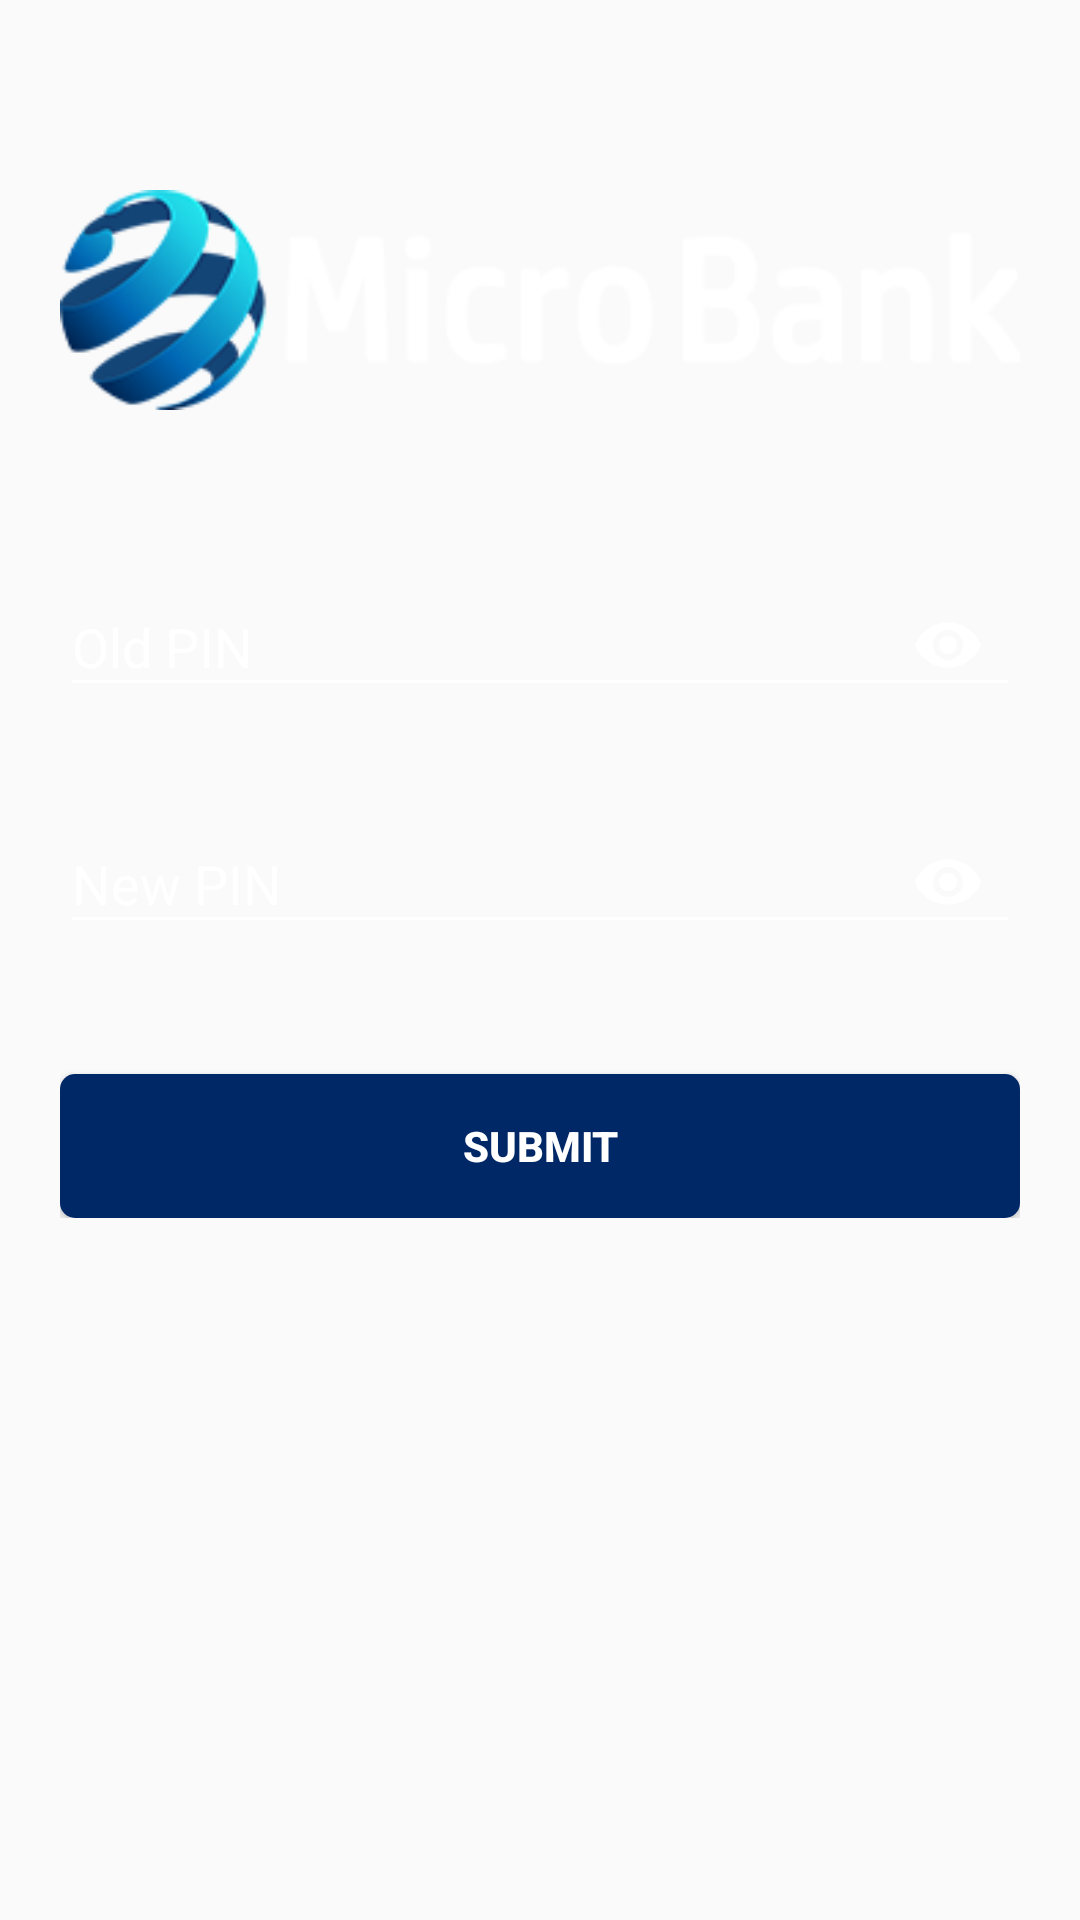

Android layout source for this screen:
<!-- AndroidManifest.xml: application theme AppTheme -->
<!-- res/layout/activity_security.xml -->
<?xml version="1.0" encoding="utf-8"?>
<android.support.v4.widget.NestedScrollView xmlns:android="http://schemas.android.com/apk/res/android"
    xmlns:app="http://schemas.android.com/apk/res-auto"
    xmlns:tools="http://schemas.android.com/tools"
    android:id="@+id/nestedScrollView"
    android:layout_width="match_parent"
    android:layout_height="match_parent"
    android:background="@drawable/bg"
    android:paddingBottom="@dimen/dp20"
    android:paddingLeft="@dimen/dp20"
    android:paddingRight="@dimen/dp20"
    android:paddingTop="@dimen/dp20"
    tools:context="com.androidtutorialshub.loginregister.SecurityActivity">

    <android.support.v7.widget.LinearLayoutCompat
        android:layout_width="match_parent"
        android:layout_height="match_parent"
        android:orientation="vertical">

        <android.support.v7.widget.AppCompatImageView
            android:layout_width="wrap_content"
            android:layout_height="wrap_content"
            android:layout_gravity="center_horizontal"
            android:layout_marginTop="@dimen/dp40"
            android:src="@drawable/titleapp" />

        <android.support.design.widget.TextInputLayout
            android:id="@+id/textInputLayoutNoPINlama"
            android:layout_width="match_parent"
            android:layout_height="wrap_content"
            android:layout_marginTop="@dimen/dp40"
            app:passwordToggleEnabled = "true"
            app:passwordToggleTint="@color/White">

            <android.support.design.widget.TextInputEditText
                android:id="@+id/textInputEditTextNoPINlama"
                android:layout_width="match_parent"
                android:layout_height="wrap_content"
                android:hint="@string/hint_oldpin"
                android:inputType="numberPassword"
                android:maxLength="6"
                android:maxLines="1"
                android:textColor="@android:color/white" />
        </android.support.design.widget.TextInputLayout>

        <android.support.design.widget.TextInputLayout
            android:id="@+id/textInputLayoutNoPINbaru"
            android:layout_width="match_parent"
            android:layout_height="wrap_content"
            android:layout_marginTop="@dimen/dp20"
            app:passwordToggleEnabled = "true"
            app:passwordToggleTint="@color/White">

            <android.support.design.widget.TextInputEditText
                android:id="@+id/textInputEditTextNoPINbaru"
                android:layout_width="match_parent"
                android:layout_height="wrap_content"
                android:hint="@string/hint_newpin"
                android:inputType="numberPassword"
                android:maxLines="1"
                android:maxLength="6"
                android:textColor="@android:color/white" />
        </android.support.design.widget.TextInputLayout>
        <android.support.v7.widget.AppCompatButton
            android:id="@+id/appCompatButtonSubmit"
            android:layout_width="match_parent"
            android:layout_height="wrap_content"
            android:layout_marginTop="@dimen/dp40"
            android:background="@drawable/rounded"
            android:textStyle="bold"
            android:textColor="@color/White"
            android:text="@string/text_submit" />
    </android.support.v7.widget.LinearLayoutCompat>

</android.support.v4.widget.NestedScrollView>
<!-- resources referenced by this layout -->
<resources>
  <color name="White">#FFF</color>
  <dimen name="dp20">20dp</dimen>
  <dimen name="dp40">40dp</dimen>
  <!-- drawable rounded (drawable) -->
  <?xml version="1.0" encoding="utf-8"?>
  <shape xmlns:android="http://schemas.android.com/apk/res/android"    android:shape="rectangle">
      
      <solid android:color="@color/colorTextHint" />
  
      
      <corners android:bottomRightRadius="5dp"
          android:bottomLeftRadius="5dp"
          android:topRightRadius="5dp"
          android:topLeftRadius="5dp"/>
  </shape>
  <!-- drawable titleapp: png bitmap (drawable, 14534 bytes) -->
  <string name="hint_newpin">New PIN</string>
  <string name="hint_oldpin">Old PIN</string>
  <string name="text_submit">Submit</string>
  <style name="AppTheme" parent="Theme.AppCompat.Light.DarkActionBar">
          <item name="colorPrimary">@color/colorToolbar</item>
          <item name="colorPrimaryDark">@color/colorPrimaryDark</item>
          <item name="colorAccent">@color/colorAccent</item>
          <item name="android:textColor">@color/Black</item>
          <item name="android:textColorHint">@color/colorText</item>
          <item name="colorControlNormal">@color/colorText</item>
          <item name="colorControlActivated">@color/colorText</item>
          <item name="android:windowContentOverlay">@null</item>
      </style>
  <color name="colorTextHint">#002866</color>
  <color name="colorToolbar">#002866</color>
  <color name="colorPrimaryDark">#51d8c7</color>
  <color name="colorAccent">#FFFFFF</color>
  <color name="Black">#000</color>
  <color name="colorText">#FFFFFF</color>
</resources>
